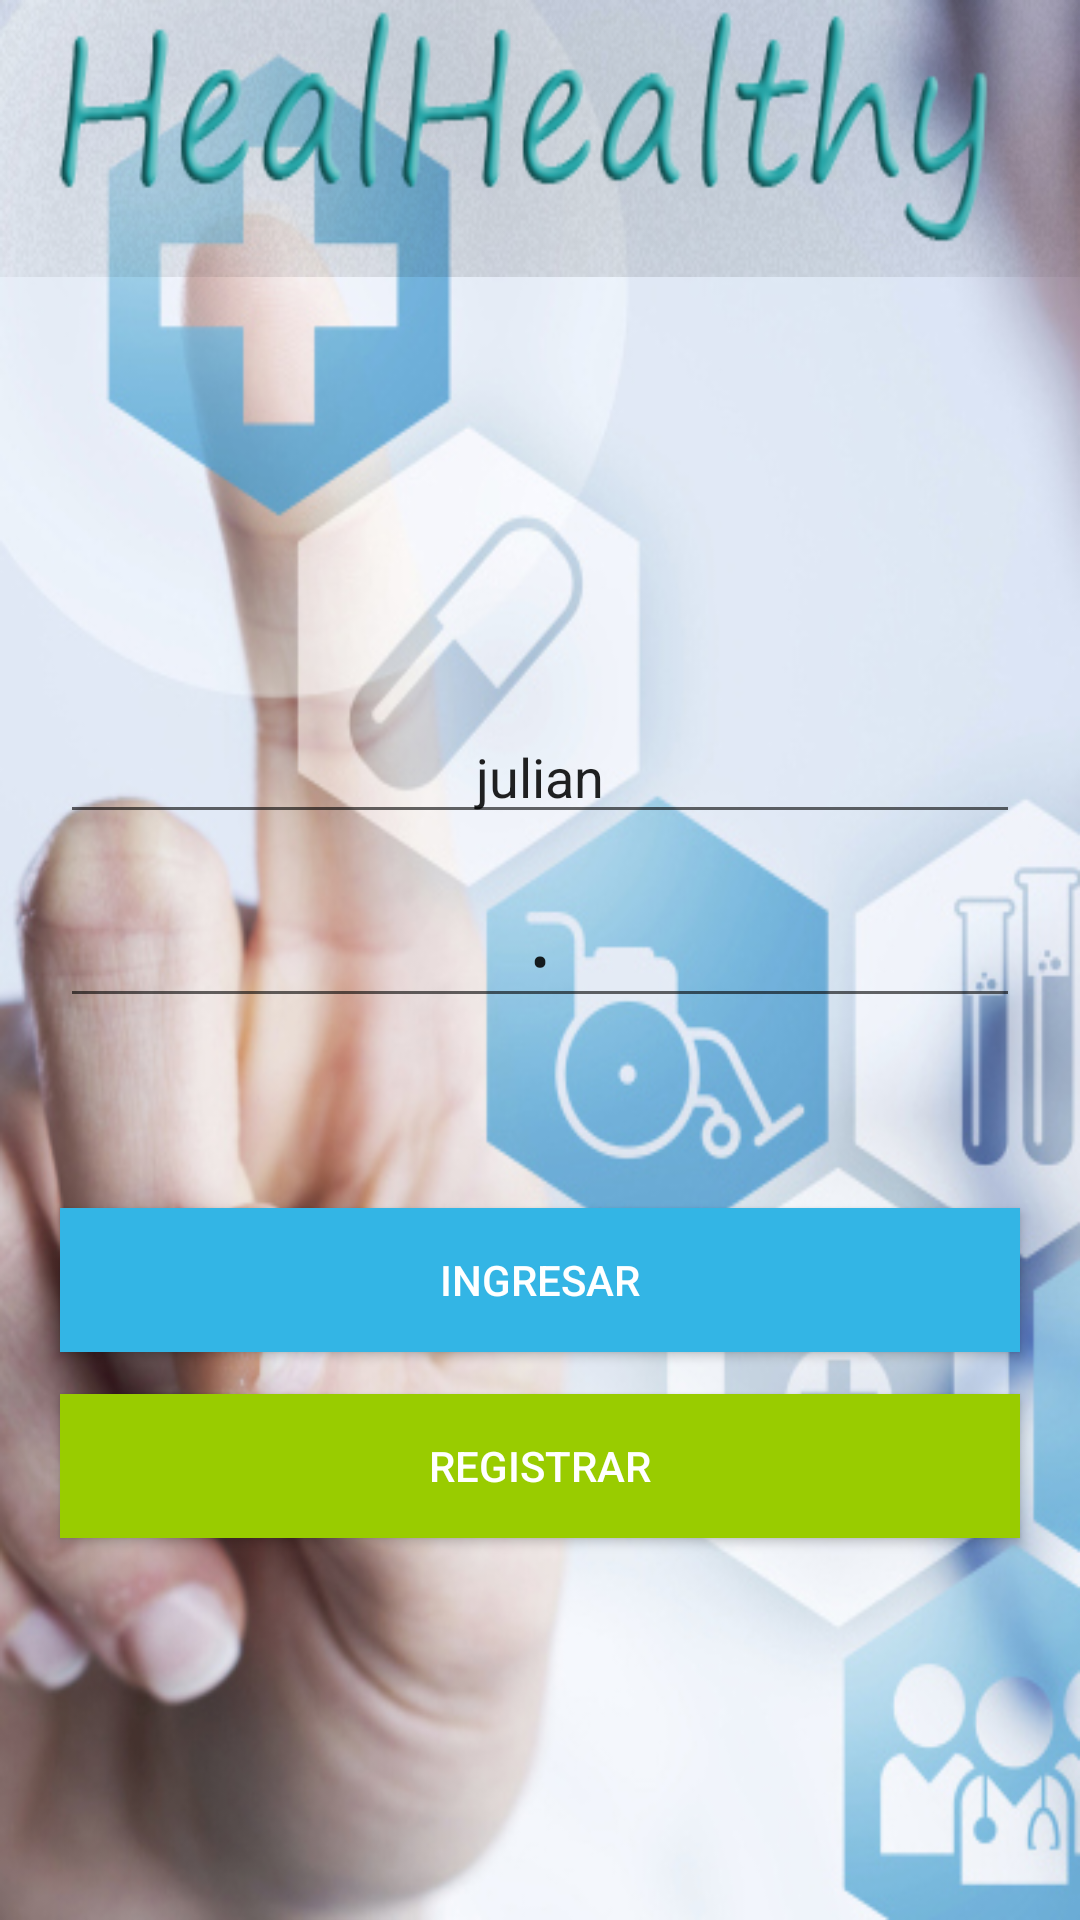

Write the Android layout XML for this screen, with the resource values it uses.
<!-- AndroidManifest.xml: application theme AppThemeAplicacion -->
<!-- res/layout/activity_main.xml -->
<?xml version="1.0" encoding="utf-8"?>
<LinearLayout xmlns:android="http://schemas.android.com/apk/res/android"
    xmlns:app="http://schemas.android.com/apk/res-auto"
    xmlns:tools="http://schemas.android.com/tools"
    android:layout_width="match_parent"
    android:layout_height="match_parent"
    android:background="@drawable/fon"
    android:orientation="vertical"
    android:weightSum="1"

    tools:context="com.example.tecnosystem.heilhealthy.MainActivity">

    <ImageView
        android:id="@+id/imageView3"
        android:layout_width="match_parent"
        android:layout_height="89dp"
        android:layout_weight="0.01"
        android:scaleType="fitXY"
        app:srcCompat="@drawable/logo_e" />

    <Space
        android:layout_width="match_parent"
        android:layout_height="wrap_content"
        android:layout_weight="0.41" />

    <EditText
        android:id="@+id/etUsuarioLogin"
        android:layout_width="match_parent"
        android:layout_height="wrap_content"
        android:layout_marginLeft="20dp"
        android:layout_marginRight="20dp"
        android:ems="10"
        android:hint="Nombre de usuario"
        android:inputType="textPersonName"
        android:text="julian"
        android:textAlignment="center" />

    <Space
        android:layout_width="match_parent"
        android:layout_height="20dp" />

    <EditText
        android:layout_marginLeft="20dp"
        android:layout_marginRight="20dp"
        android:id="@+id/etPasswordLogin"
        android:layout_width="match_parent"
        android:layout_height="wrap_content"
        android:ems="10"
        android:hint="Contraseña"
        android:inputType="textPassword"
        android:text="1"
        android:textAlignment="center" />


    <Space
        android:layout_width="match_parent"
        android:layout_height="wrap_content"
        android:layout_weight="0.18" />

    <Button
        android:id="@+id/btnIngresar"
        style="@style/Widget.AppCompat.Button.Colored"
        android:layout_width="match_parent"
        android:layout_height="wrap_content"
        android:layout_marginLeft="20dp"
        android:layout_marginRight="20dp"
        android:background="@android:color/holo_blue_light"
        android:onClick="validarUsuario"
        android:text="@string/Ingresar" />

    <Space
        android:layout_width="match_parent"
        android:layout_height="wrap_content"
        android:layout_weight="0.04" />

    <Button
        android:layout_marginLeft="20dp"
        android:layout_marginRight="20dp"
        android:id="@+id/bntRegistrar"
        style="@style/Widget.AppCompat.Button.Colored"
        android:layout_width="match_parent"
        android:layout_height="wrap_content"
        android:background="@android:color/holo_green_light"
        android:onClick="registrar"
        android:text="@string/Registrar" />


</LinearLayout>
<!-- resources referenced by this layout -->
<resources>
  <!-- drawable fon: jpg bitmap (drawable, 124219 bytes) -->
  <!-- drawable logo_e: png bitmap (drawable, 56396 bytes) -->
  <string name="Ingresar">Ingresar</string>
  <string name="Registrar">Registrar</string>
  <style name="AppThemeAplicacion" parent="Theme.AppCompat.Light.DarkActionBar">
          
          <item name="colorPrimary">@color/colorPrimary</item>
          <item name="colorPrimaryDark">@color/colorPrimaryDark</item>
          <item name="colorAccent">@color/colorAccent</item>
          <item name="windowNoTitle">true</item>
      </style>
  <color name="colorPrimary">#ebebeb</color>
  <color name="colorPrimaryDark">#303F9F</color>
  <color name="colorAccent">#ff4081</color>
</resources>
